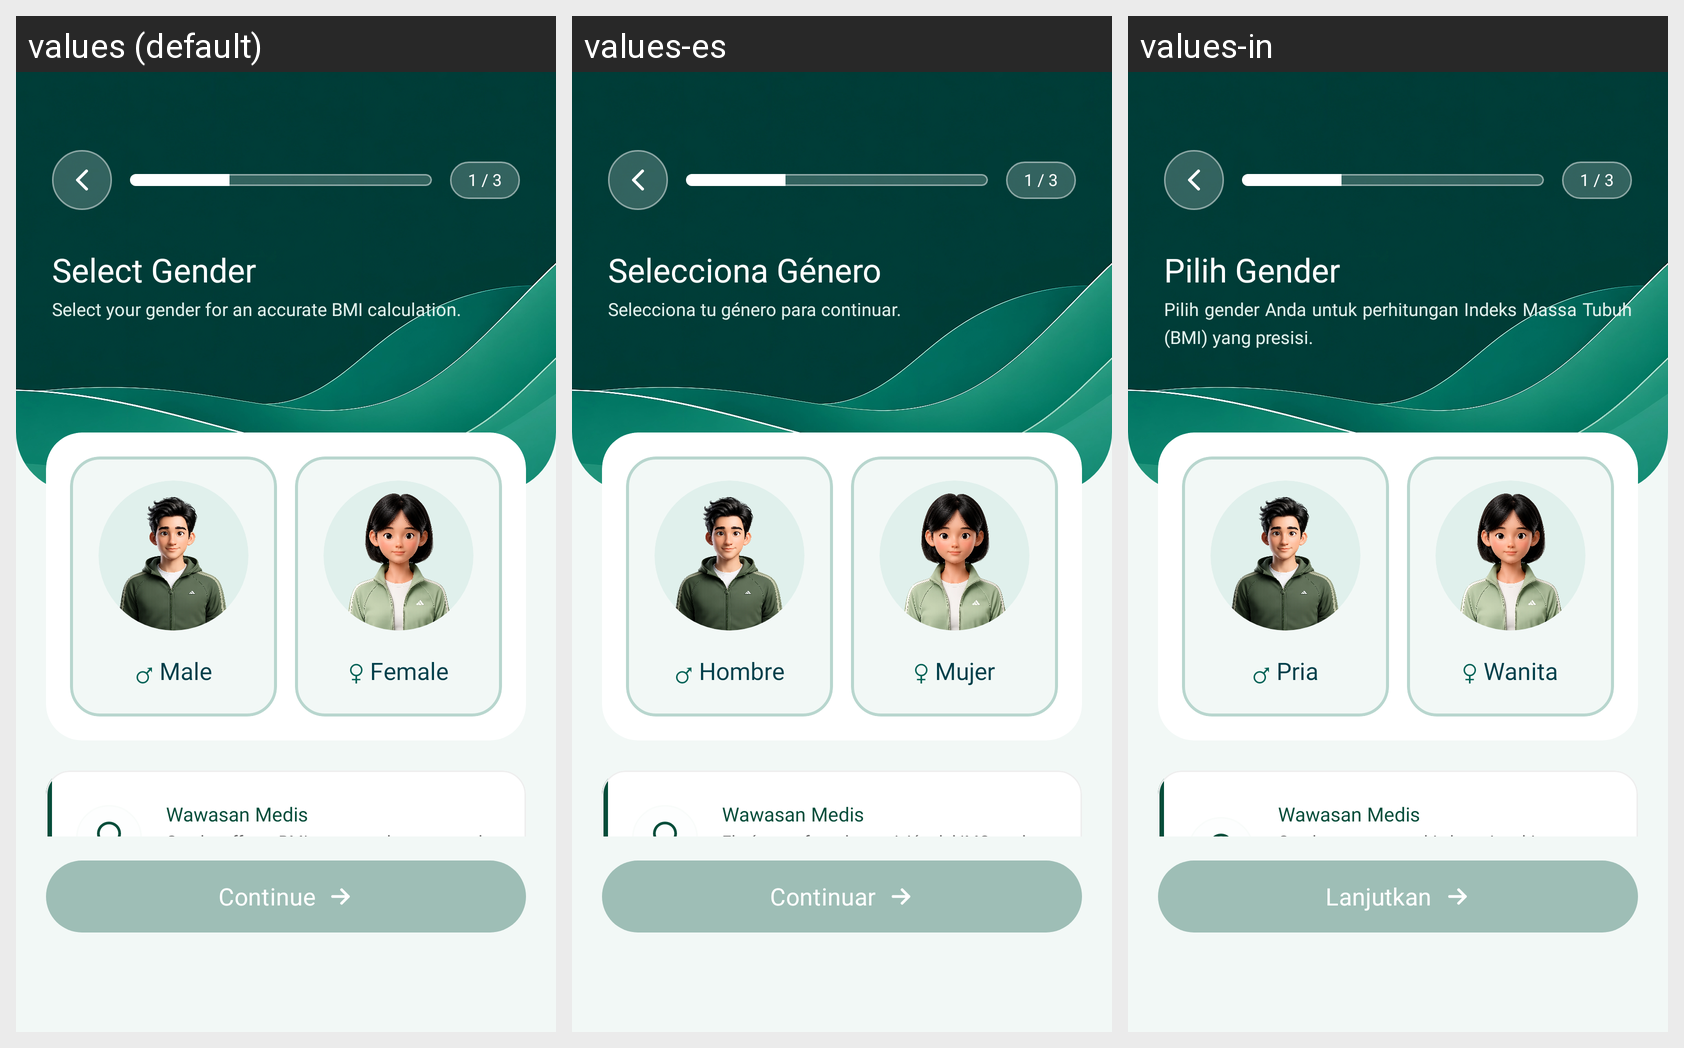

The Android screen above is rendered under several locales of the same app. Produce the string resources it draws, with the default and per-locale values.
Android screen res/layout/activity_gender_selection.xml rendered under 3 locales, left to right: values (default), values-es, values-in. Device: Nexus 5 (rendered at 1080×1920; each locale shown at half size, 540×960, under a caption strip naming it); theme Theme.FITME.Light.
Strings drawn on this screen, with the default value and each locale's value (text and hints the layout hard-codes, and strings that could not be matched under every locale, appear in the picture but are not listed):

title_gender
  values: Select Gender
  values-es: Selecciona Género
  values-in: Pilih Gender

desc_gender
  values: Select your gender for an accurate BMI calculation.
  values-es: Selecciona tu género para continuar.
  values-in: Pilih gender Anda untuk perhitungan Indeks Massa Tubuh (BMI) yang presisi.

male
  values: Male
  values-es: Hombre
  values-in: Pria

female
  values: Female
  values-es: Mujer
  values-in: Wanita

tip_gender
  values: Gender affects BMI accuracy due to natural differences in muscle and fat composition.
  values-es: El género afecta la precisión del IMC por las diferencias en composición corporal.
  values-in: Gender memengaruhi akurasi perhitungan BMI karena perbedaan komposisi alami massa otot dan lemak.

btn_continue
  values: Continue
  values-es: Continuar
  values-in: Lanjutkan
